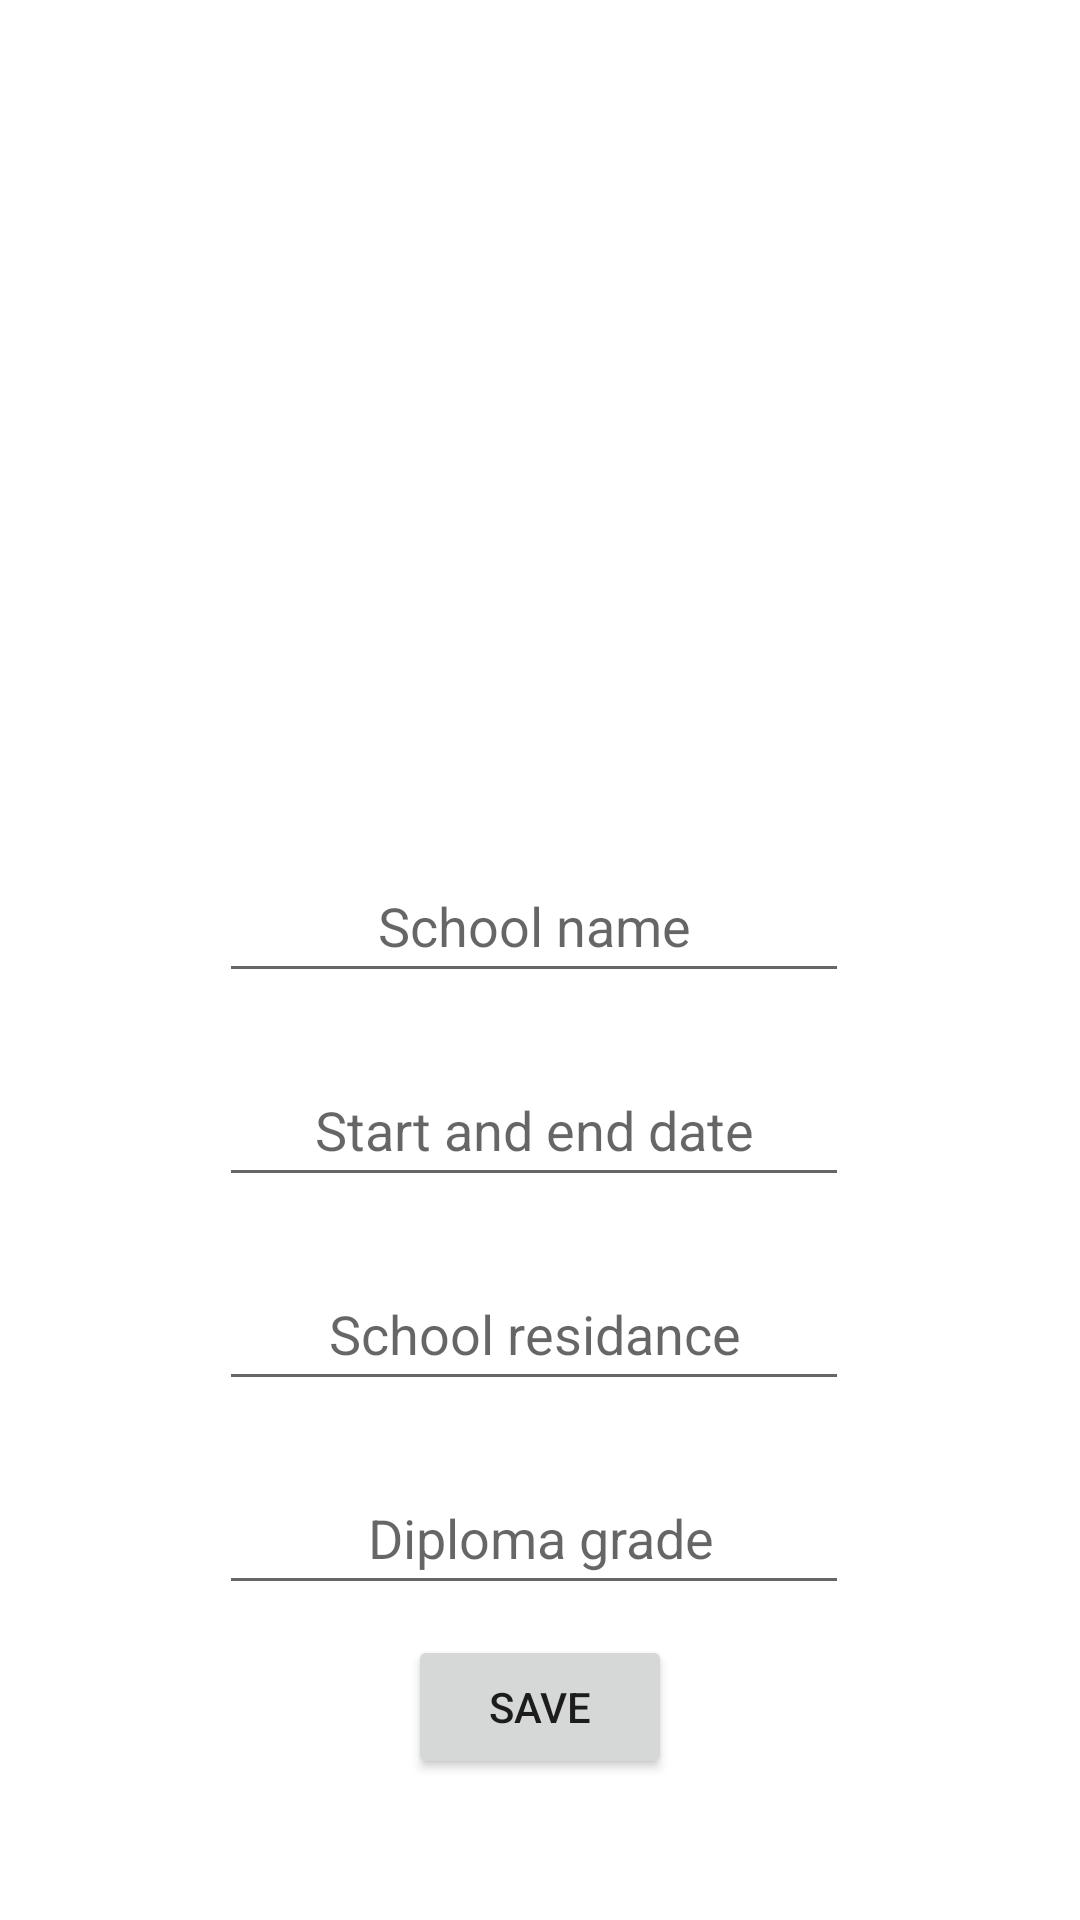

The Android layout XML behind this screen, and the referenced resources:
<!-- AndroidManifest.xml: application theme Theme.MyReadSchools -->
<!-- res/layout/activity_details.xml -->
<?xml version="1.0" encoding="utf-8"?>
<androidx.constraintlayout.widget.ConstraintLayout xmlns:android="http://schemas.android.com/apk/res/android"
    xmlns:app="http://schemas.android.com/apk/res-auto"
    xmlns:tools="http://schemas.android.com/tools"
    android:layout_width="match_parent"
    android:layout_height="match_parent"
    tools:context=".DetailsActivity">

    <ImageView
        android:id="@+id/imageView"
        android:layout_width="271dp"
        android:layout_height="223dp"
        android:layout_marginTop="30dp"
        android:onClick="imageview"
        app:layout_constraintBottom_toTopOf="@+id/name"
        app:layout_constraintEnd_toEndOf="parent"
        app:layout_constraintStart_toStartOf="parent"
        app:layout_constraintTop_toTopOf="parent"
        app:srcCompat="@drawable/image"
        tools:ignore="SpeakableTextPresentCheck" />

    <EditText
        android:id="@+id/name"
        android:layout_width="wrap_content"
        android:layout_height="wrap_content"
        android:layout_marginTop="30dp"
        android:ems="10"
        android:gravity="center"
        android:hint="School name"
        android:inputType="textPersonName"
        android:minHeight="48dp"
        android:textAlignment="center"
        app:layout_constraintStart_toStartOf="@+id/year"
        app:layout_constraintTop_toBottomOf="@+id/imageView" />

    <EditText
        android:id="@+id/year"
        android:layout_width="wrap_content"
        android:layout_height="wrap_content"
        android:layout_marginTop="20dp"
        android:ems="10"
        android:gravity="center"
        android:hint="Start and end date"
        android:inputType="textPersonName"
        android:minHeight="48dp"
        android:textAlignment="center"
        app:layout_constraintEnd_toEndOf="parent"
        app:layout_constraintHorizontal_bias="0.487"
        app:layout_constraintStart_toStartOf="parent"
        app:layout_constraintTop_toBottomOf="@+id/name" />

    <EditText
        android:id="@+id/location"
        android:layout_width="wrap_content"
        android:layout_height="wrap_content"
        android:layout_marginTop="20dp"
        android:ems="10"
        android:hint="School residance"
        android:inputType="textPersonName"
        android:minHeight="48dp"
        android:textAlignment="center"
        app:layout_constraintStart_toStartOf="@+id/note"
        app:layout_constraintTop_toBottomOf="@+id/year" />

    <EditText
        android:id="@+id/note"
        android:layout_width="wrap_content"
        android:layout_height="wrap_content"
        android:layout_marginTop="20dp"
        android:ems="10"
        android:hint=" Diploma grade"
        android:inputType="textPersonName"
        android:minHeight="48dp"
        android:textAlignment="center"
        app:layout_constraintEnd_toEndOf="@+id/year"
        app:layout_constraintStart_toStartOf="@+id/year"
        app:layout_constraintTop_toBottomOf="@+id/location" />

    <Button
        android:id="@+id/save"
        android:layout_width="wrap_content"
        android:layout_height="wrap_content"
        android:layout_marginTop="10dp"
        android:onClick="save"
        android:text="save"
        app:layout_constraintEnd_toEndOf="parent"
        app:layout_constraintStart_toStartOf="parent"
        app:layout_constraintTop_toBottomOf="@+id/note" />

</androidx.constraintlayout.widget.ConstraintLayout>
<!-- resources referenced by this layout -->
<resources>
  <style name="Theme.MyReadSchools" parent="Theme.MaterialComponents.DayNight.DarkActionBar">
          
          <item name="colorPrimary">@color/purple_500</item>
          <item name="colorPrimaryVariant">@color/purple_700</item>
          <item name="colorOnPrimary">@color/white</item>
          
          <item name="colorSecondary">@color/teal_200</item>
          <item name="colorSecondaryVariant">@color/teal_700</item>
          <item name="colorOnSecondary">@color/black</item>
          
          <item name="android:statusBarColor" tools:targetApi="l">?attr/colorPrimaryVariant</item>
          
      </style>
  <!-- not gathered from this repository: default colours our renderer supplied (Android Studio template values) -->
  <color name="purple_500">#FF6200EE</color>
  <color name="purple_700">#FF3700B3</color>
  <color name="teal_200">#FF03DAC5</color>
  <color name="teal_700">#FF018786</color>
  <color name="black">#FF000000</color>
  <color name="white">#FFFFFFFF</color>
</resources>
